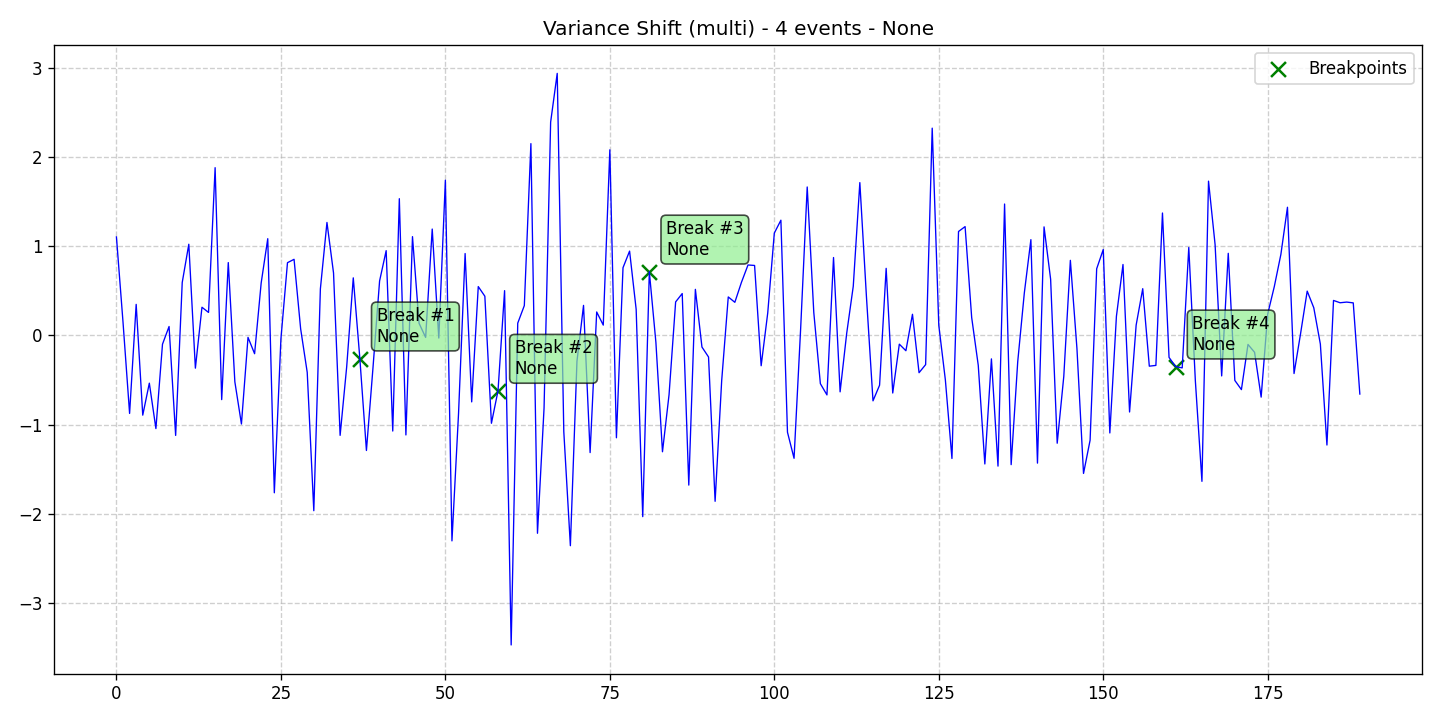

The table this chart was drawn from, first rows:
data, stationary, det_lin_up, det_lin_down, det_quad, det_cubic, det_exp, det_damped, stoc_trend, volatility, single_seas, multiple_seas, point_anom_single, point_anom_multi, collect_anom, context_anom, mean_shift, var_shift, trend_shift, date, is_break, is_anomaly, is_multi, location_beginning
1.104, 0, 0, 0, 0, 0, 0, 0, 0, 0, 0, 0, 0, 0, 0, 0, 0, 1, 0, 2020-01-01, 0, 0, 1, 0
0.1475, 0, 0, 0, 0, 0, 0, 0, 0, 0, 0, 0, 0, 0, 0, 0, 0, 1, 0, 2020-01-02, 0, 0, 1, 0
-0.8758, 0, 0, 0, 0, 0, 0, 0, 0, 0, 0, 0, 0, 0, 0, 0, 0, 1, 0, 2020-01-03, 0, 0, 1, 0
0.3474, 0, 0, 0, 0, 0, 0, 0, 0, 0, 0, 0, 0, 0, 0, 0, 0, 1, 0, 2020-01-04, 0, 0, 1, 0
-0.8951, 0, 0, 0, 0, 0, 0, 0, 0, 0, 0, 0, 0, 0, 0, 0, 0, 1, 0, 2020-01-05, 0, 0, 1, 0
-0.5363, 0, 0, 0, 0, 0, 0, 0, 0, 0, 0, 0, 0, 0, 0, 0, 0, 1, 0, 2020-01-06, 0, 0, 1, 0
-1.046, 0, 0, 0, 0, 0, 0, 0, 0, 0, 0, 0, 0, 0, 0, 0, 0, 1, 0, 2020-01-07, 0, 0, 1, 0
-0.09938, 0, 0, 0, 0, 0, 0, 0, 0, 0, 0, 0, 0, 0, 0, 0, 0, 1, 0, 2020-01-08, 0, 0, 1, 0
0.09922, 0, 0, 0, 0, 0, 0, 0, 0, 0, 0, 0, 0, 0, 0, 0, 0, 1, 0, 2020-01-09, 0, 0, 1, 0
-1.122, 0, 0, 0, 0, 0, 0, 0, 0, 0, 0, 0, 0, 0, 0, 0, 0, 1, 0, 2020-01-10, 0, 0, 1, 0
0.5925, 0, 0, 0, 0, 0, 0, 0, 0, 0, 0, 0, 0, 0, 0, 0, 0, 1, 0, 2020-01-11, 0, 0, 1, 0
1.022, 0, 0, 0, 0, 0, 0, 0, 0, 0, 0, 0, 0, 0, 0, 0, 0, 1, 0, 2020-01-12, 0, 0, 1, 0
-0.3679, 0, 0, 0, 0, 0, 0, 0, 0, 0, 0, 0, 0, 0, 0, 0, 0, 1, 0, 2020-01-13, 0, 0, 1, 0
0.3153, 0, 0, 0, 0, 0, 0, 0, 0, 0, 0, 0, 0, 0, 0, 0, 0, 1, 0, 2020-01-14, 0, 0, 1, 0
0.257, 0, 0, 0, 0, 0, 0, 0, 0, 0, 0, 0, 0, 0, 0, 0, 0, 1, 0, 2020-01-15, 0, 0, 1, 0
1.881, 0, 0, 0, 0, 0, 0, 0, 0, 0, 0, 0, 0, 0, 0, 0, 0, 1, 0, 2020-01-16, 0, 0, 1, 0
-0.7208, 0, 0, 0, 0, 0, 0, 0, 0, 0, 0, 0, 0, 0, 0, 0, 0, 1, 0, 2020-01-17, 0, 0, 1, 0
0.8161, 0, 0, 0, 0, 0, 0, 0, 0, 0, 0, 0, 0, 0, 0, 0, 0, 1, 0, 2020-01-18, 0, 0, 1, 0
-0.5213, 0, 0, 0, 0, 0, 0, 0, 0, 0, 0, 0, 0, 0, 0, 0, 0, 1, 0, 2020-01-19, 0, 0, 1, 0
-0.9942, 0, 0, 0, 0, 0, 0, 0, 0, 0, 0, 0, 0, 0, 0, 0, 0, 1, 0, 2020-01-20, 0, 0, 1, 0
-0.02279, 0, 0, 0, 0, 0, 0, 0, 0, 0, 0, 0, 0, 0, 0, 0, 0, 1, 0, 2020-01-21, 0, 0, 1, 0
-0.206, 0, 0, 0, 0, 0, 0, 0, 0, 0, 0, 0, 0, 0, 0, 0, 0, 1, 0, 2020-01-22, 0, 0, 1, 0
0.5874, 0, 0, 0, 0, 0, 0, 0, 0, 0, 0, 0, 0, 0, 0, 0, 0, 1, 0, 2020-01-23, 0, 0, 1, 0
1.084, 0, 0, 0, 0, 0, 0, 0, 0, 0, 0, 0, 0, 0, 0, 0, 0, 1, 0, 2020-01-24, 0, 0, 1, 0
-1.766, 0, 0, 0, 0, 0, 0, 0, 0, 0, 0, 0, 0, 0, 0, 0, 0, 1, 0, 2020-01-25, 0, 0, 1, 0
-0.042, 0, 0, 0, 0, 0, 0, 0, 0, 0, 0, 0, 0, 0, 0, 0, 0, 1, 0, 2020-01-26, 0, 0, 1, 0
0.815, 0, 0, 0, 0, 0, 0, 0, 0, 0, 0, 0, 0, 0, 0, 0, 0, 1, 0, 2020-01-27, 0, 0, 1, 0
0.8528, 0, 0, 0, 0, 0, 0, 0, 0, 0, 0, 0, 0, 0, 0, 0, 0, 1, 0, 2020-01-28, 0, 0, 1, 0
0.07353, 0, 0, 0, 0, 0, 0, 0, 0, 0, 0, 0, 0, 0, 0, 0, 0, 1, 0, 2020-01-29, 0, 0, 1, 0
-0.4155, 0, 0, 0, 0, 0, 0, 0, 0, 0, 0, 0, 0, 0, 0, 0, 0, 1, 0, 2020-01-30, 0, 0, 1, 0
-1.967, 0, 0, 0, 0, 0, 0, 0, 0, 0, 0, 0, 0, 0, 0, 0, 0, 1, 0, 2020-01-31, 0, 0, 1, 0
0.5211, 0, 0, 0, 0, 0, 0, 0, 0, 0, 0, 0, 0, 0, 0, 0, 0, 1, 0, 2020-02-01, 0, 0, 1, 0
1.266, 0, 0, 0, 0, 0, 0, 0, 0, 0, 0, 0, 0, 0, 0, 0, 0, 1, 0, 2020-02-02, 0, 0, 1, 0
0.6991, 0, 0, 0, 0, 0, 0, 0, 0, 0, 0, 0, 0, 0, 0, 0, 0, 1, 0, 2020-02-03, 0, 0, 1, 0
-1.122, 0, 0, 0, 0, 0, 0, 0, 0, 0, 0, 0, 0, 0, 0, 0, 0, 1, 0, 2020-02-04, 0, 0, 1, 0
-0.3519, 0, 0, 0, 0, 0, 0, 0, 0, 0, 0, 0, 0, 0, 0, 0, 0, 1, 0, 2020-02-05, 0, 0, 1, 0
0.6448, 0, 0, 0, 0, 0, 0, 0, 0, 0, 0, 0, 0, 0, 0, 0, 0, 1, 0, 2020-02-06, 0, 0, 1, 0
-0.2605, 0, 0, 0, 0, 0, 0, 0, 0, 0, 0, 0, 0, 0, 0, 0, 0, 1, 0, 2020-02-07, 1, 0, 1, 0
-1.291, 0, 0, 0, 0, 0, 0, 0, 0, 0, 0, 0, 0, 0, 0, 0, 0, 1, 0, 2020-02-08, 0, 0, 1, 0
-0.3596, 0, 0, 0, 0, 0, 0, 0, 0, 0, 0, 0, 0, 0, 0, 0, 0, 1, 0, 2020-02-09, 0, 0, 1, 0
0.6099, 0, 0, 0, 0, 0, 0, 0, 0, 0, 0, 0, 0, 0, 0, 0, 0, 1, 0, 2020-02-10, 0, 0, 1, 0
0.95, 0, 0, 0, 0, 0, 0, 0, 0, 0, 0, 0, 0, 0, 0, 0, 0, 1, 0, 2020-02-11, 0, 0, 1, 0
-1.073, 0, 0, 0, 0, 0, 0, 0, 0, 0, 0, 0, 0, 0, 0, 0, 0, 1, 0, 2020-02-12, 0, 0, 1, 0
1.533, 0, 0, 0, 0, 0, 0, 0, 0, 0, 0, 0, 0, 0, 0, 0, 0, 1, 0, 2020-02-13, 0, 0, 1, 0
-1.117, 0, 0, 0, 0, 0, 0, 0, 0, 0, 0, 0, 0, 0, 0, 0, 0, 1, 0, 2020-02-14, 0, 0, 1, 0
1.107, 0, 0, 0, 0, 0, 0, 0, 0, 0, 0, 0, 0, 0, 0, 0, 0, 1, 0, 2020-02-15, 0, 0, 1, 0
0.1353, 0, 0, 0, 0, 0, 0, 0, 0, 0, 0, 0, 0, 0, 0, 0, 0, 1, 0, 2020-02-16, 0, 0, 1, 0
-0.02288, 0, 0, 0, 0, 0, 0, 0, 0, 0, 0, 0, 0, 0, 0, 0, 0, 1, 0, 2020-02-17, 0, 0, 1, 0
1.192, 0, 0, 0, 0, 0, 0, 0, 0, 0, 0, 0, 0, 0, 0, 0, 0, 1, 0, 2020-02-18, 0, 0, 1, 0
-0.03042, 0, 0, 0, 0, 0, 0, 0, 0, 0, 0, 0, 0, 0, 0, 0, 0, 1, 0, 2020-02-19, 0, 0, 1, 0
1.741, 0, 0, 0, 0, 0, 0, 0, 0, 0, 0, 0, 0, 0, 0, 0, 0, 1, 0, 2020-02-20, 0, 0, 1, 0
-2.305, 0, 0, 0, 0, 0, 0, 0, 0, 0, 0, 0, 0, 0, 0, 0, 0, 1, 0, 2020-02-21, 0, 0, 1, 0
-0.8781, 0, 0, 0, 0, 0, 0, 0, 0, 0, 0, 0, 0, 0, 0, 0, 0, 1, 0, 2020-02-22, 0, 0, 1, 0
0.9175, 0, 0, 0, 0, 0, 0, 0, 0, 0, 0, 0, 0, 0, 0, 0, 0, 1, 0, 2020-02-23, 0, 0, 1, 0
-0.7463, 0, 0, 0, 0, 0, 0, 0, 0, 0, 0, 0, 0, 0, 0, 0, 0, 1, 0, 2020-02-24, 0, 0, 1, 0
0.5469, 0, 0, 0, 0, 0, 0, 0, 0, 0, 0, 0, 0, 0, 0, 0, 0, 1, 0, 2020-02-25, 0, 0, 1, 0
0.439, 0, 0, 0, 0, 0, 0, 0, 0, 0, 0, 0, 0, 0, 0, 0, 0, 1, 0, 2020-02-26, 0, 0, 1, 0
-0.9861, 0, 0, 0, 0, 0, 0, 0, 0, 0, 0, 0, 0, 0, 0, 0, 0, 1, 0, 2020-02-27, 0, 0, 1, 0
-0.6228, 0, 0, 0, 0, 0, 0, 0, 0, 0, 0, 0, 0, 0, 0, 0, 0, 1, 0, 2020-02-28, 1, 0, 1, 0
0.5013, 0, 0, 0, 0, 0, 0, 0, 0, 0, 0, 0, 0, 0, 0, 0, 0, 1, 0, 2020-02-29, 0, 0, 1, 0
... 130 more rows
